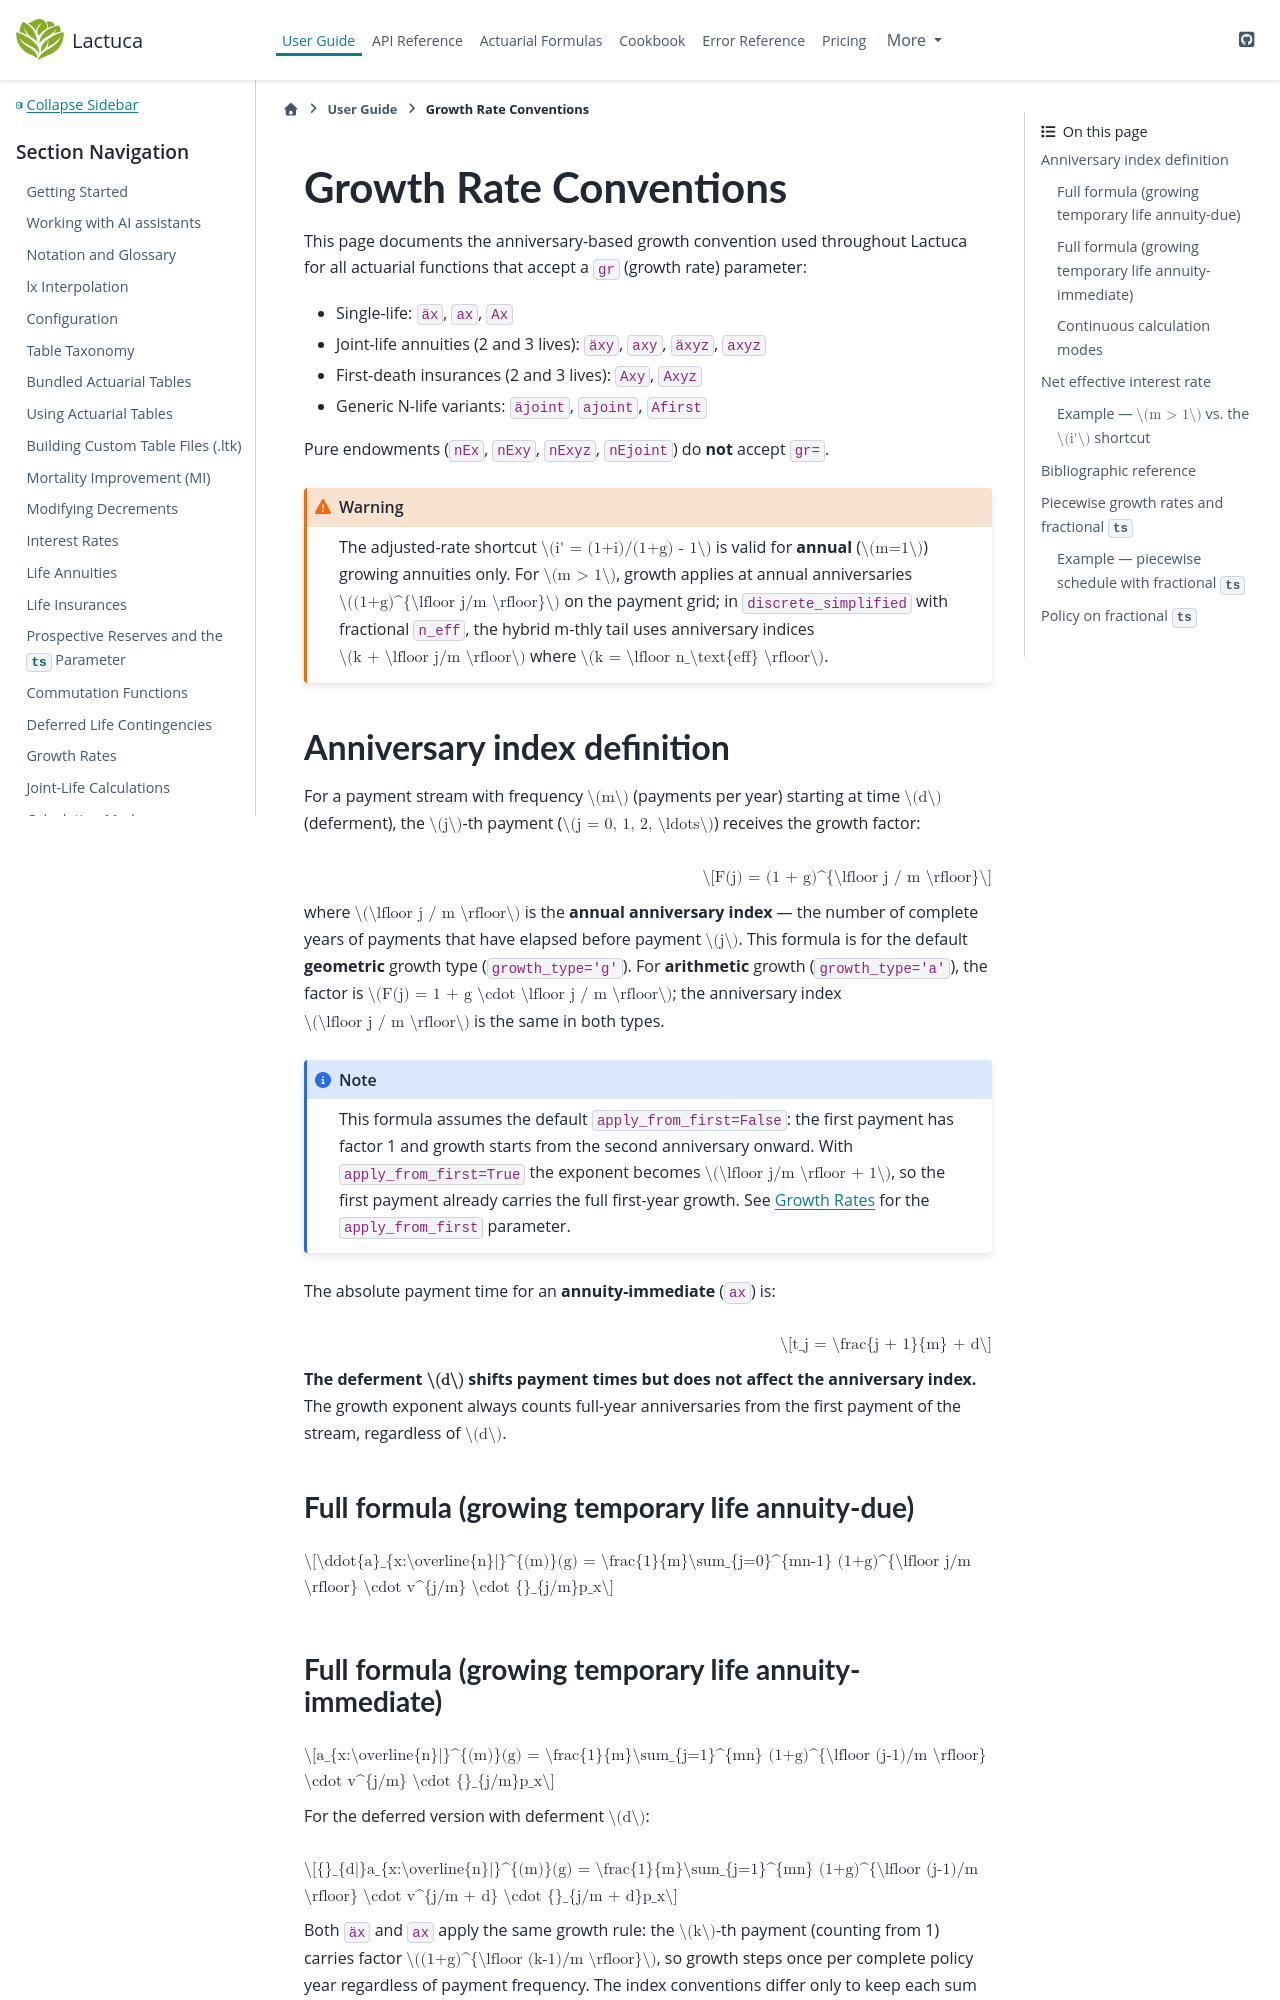

repository: actuaan/lactuca · page: v0.1.0/user_guide/growth_conventions.html · generator: sphinx

# Growth Rate Conventions

This page documents the anniversary-based growth convention used throughout Lactuca
for all actuarial functions that accept a `gr` (growth rate) parameter:

- Single-life: `äx`, `ax`, `Ax`
- Joint-life annuities (2 and 3 lives): `äxy`, `axy`, `äxyz`, `axyz`
- First-death insurances (2 and 3 lives): `Axy`, `Axyz`
- Generic N-life variants: `äjoint`, `ajoint`, `Afirst`

Pure endowments (`nEx`, `nExy`, `nExyz`, `nEjoint`) do **not** accept `gr=`.


:::{warning}
The adjusted-rate shortcut $i' = (1+i)/(1+g) - 1$ is valid for **annual** ($m=1$)
growing annuities only. For $m > 1$, growth applies at annual anniversaries
$(1+g)^{\lfloor j/m \rfloor}$ on the payment grid; in ``discrete_simplified``
with fractional ``n_eff``, the hybrid m-thly tail uses anniversary indices
$k + \lfloor j/m \rfloor$ where $k = \lfloor n_\text{eff} \rfloor$.
:::

## Anniversary index definition

For a payment stream with frequency $m$ (payments per year) starting at time $d$
(deferment), the $j$-th payment ($j = 0, 1, 2, \ldots$) receives the growth factor:

$$F(j) = (1 + g)^{\lfloor j / m \rfloor}$$

where $\lfloor j / m \rfloor$ is the **annual anniversary index** — the number of
complete years of payments that have elapsed before payment $j$. This formula is
for the default **geometric** growth type (`growth_type='g'`). For **arithmetic**
growth (`growth_type='a'`), the factor is $F(j) = 1 + g \cdot \lfloor j / m \rfloor$;
the anniversary index $\lfloor j / m \rfloor$ is the same in both types.

:::{note}
This formula assumes the default `apply_from_first=False`: the first payment has
factor 1 and growth starts from the second anniversary onward. With
`apply_from_first=True` the exponent becomes $\lfloor j/m \rfloor + 1$, so the
first payment already carries the full first-year growth. See {doc}`growth_rates_guide`
for the `apply_from_first` parameter.
:::

The absolute payment time for an **annuity-immediate** (`ax`) is:

$$t_j = \frac{j + 1}{m} + d$$

**The deferment $d$ shifts payment times but does not affect the anniversary
index.** The growth exponent always counts full-year anniversaries from the first
payment of the stream, regardless of $d$.

### Full formula (growing temporary life annuity-due)

$$\ddot{a}_{x:\overline{n}|}^{(m)}(g) = \frac{1}{m}\sum_{j=0}^{mn-1} (1+g)^{\lfloor j/m \rfloor}
    \cdot v^{j/m} \cdot {}_{j/m}p_x$$

### Full formula (growing temporary life annuity-immediate)

$$a_{x:\overline{n}|}^{(m)}(g) = \frac{1}{m}\sum_{j=1}^{mn} (1+g)^{\lfloor (j-1)/m \rfloor}
    \cdot v^{j/m} \cdot {}_{j/m}p_x$$

For the deferred version with deferment $d$:

$${}_{d|}a_{x:\overline{n}|}^{(m)}(g) = \frac{1}{m}\sum_{j=1}^{mn} (1+g)^{\lfloor (j-1)/m \rfloor}
    \cdot v^{j/m + d} \cdot {}_{j/m + d}p_x$$

Both `äx` and `ax` apply the same growth rule: the $k$-th payment (counting from 1)
carries factor $(1+g)^{\lfloor (k-1)/m \rfloor}$, so growth steps once per complete
policy year regardless of payment frequency. The index conventions differ only to
keep each sum naturally aligned with its payment times ($j = 0$ to $mn-1$ for
annuity-due, $j = 1$ to $mn$ for annuity-immediate).
